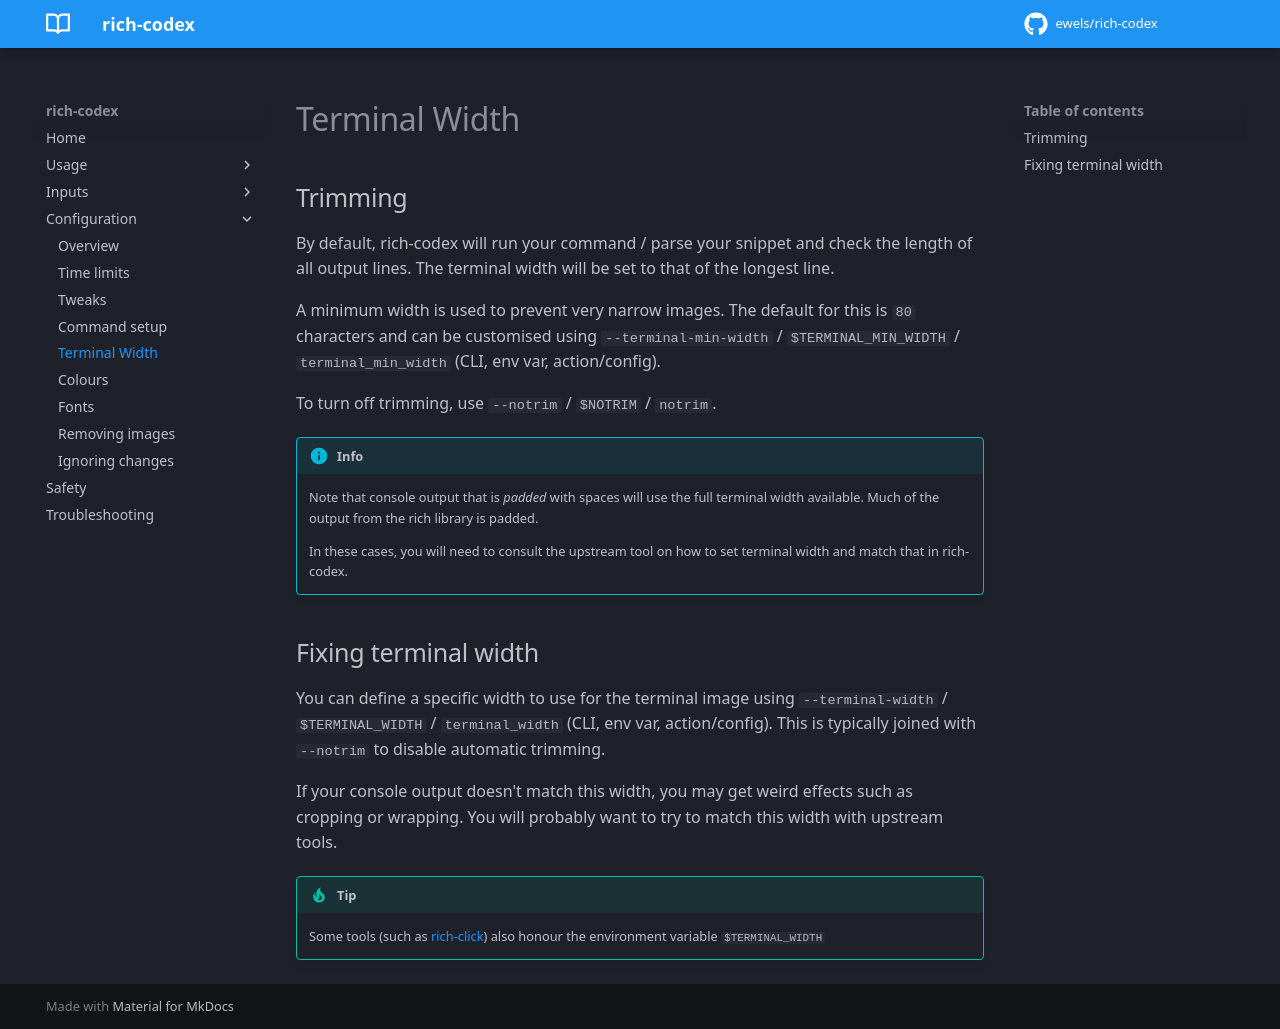

repository: ewels/rich-codex · page: config/width/index.html · generator: mkdocs

# Terminal Width

## Trimming

By default, rich-codex will run your command / parse your snippet and check the length of all output lines. The terminal width will be set to that of the longest line.

A minimum width is used to prevent very narrow images. The default for this is `80` characters and can be customised using `--terminal-min-width` / `$TERMINAL_MIN_WIDTH` / `terminal_min_width` (CLI, env var, action/config).

To turn off trimming, use `--notrim` / `$NOTRIM` / `notrim`.

<!-- prettier-ignore-start -->
!!! info
    Note that console output that is _padded_ with spaces will use the full terminal width available. Much of the output from the rich library is padded.

    In these cases, you will need to consult the upstream tool on how to set terminal width and match that in rich-codex.
<!-- prettier-ignore-end -->

## Fixing terminal width

You can define a specific width to use for the terminal image using `--terminal-width` / `$TERMINAL_WIDTH` / `terminal_width` (CLI, env var, action/config). This is typically joined with `--notrim` to disable automatic trimming.

If your console output doesn't match this width, you may get weird effects such as cropping or wrapping. You will probably want to try to match this width with upstream tools.

<!-- prettier-ignore-start -->
!!! tip
    Some tools (such as [rich-click](https://github.com/ewels/rich-click)) also honour the environment variable `$TERMINAL_WIDTH`
<!-- prettier-ignore-end -->
